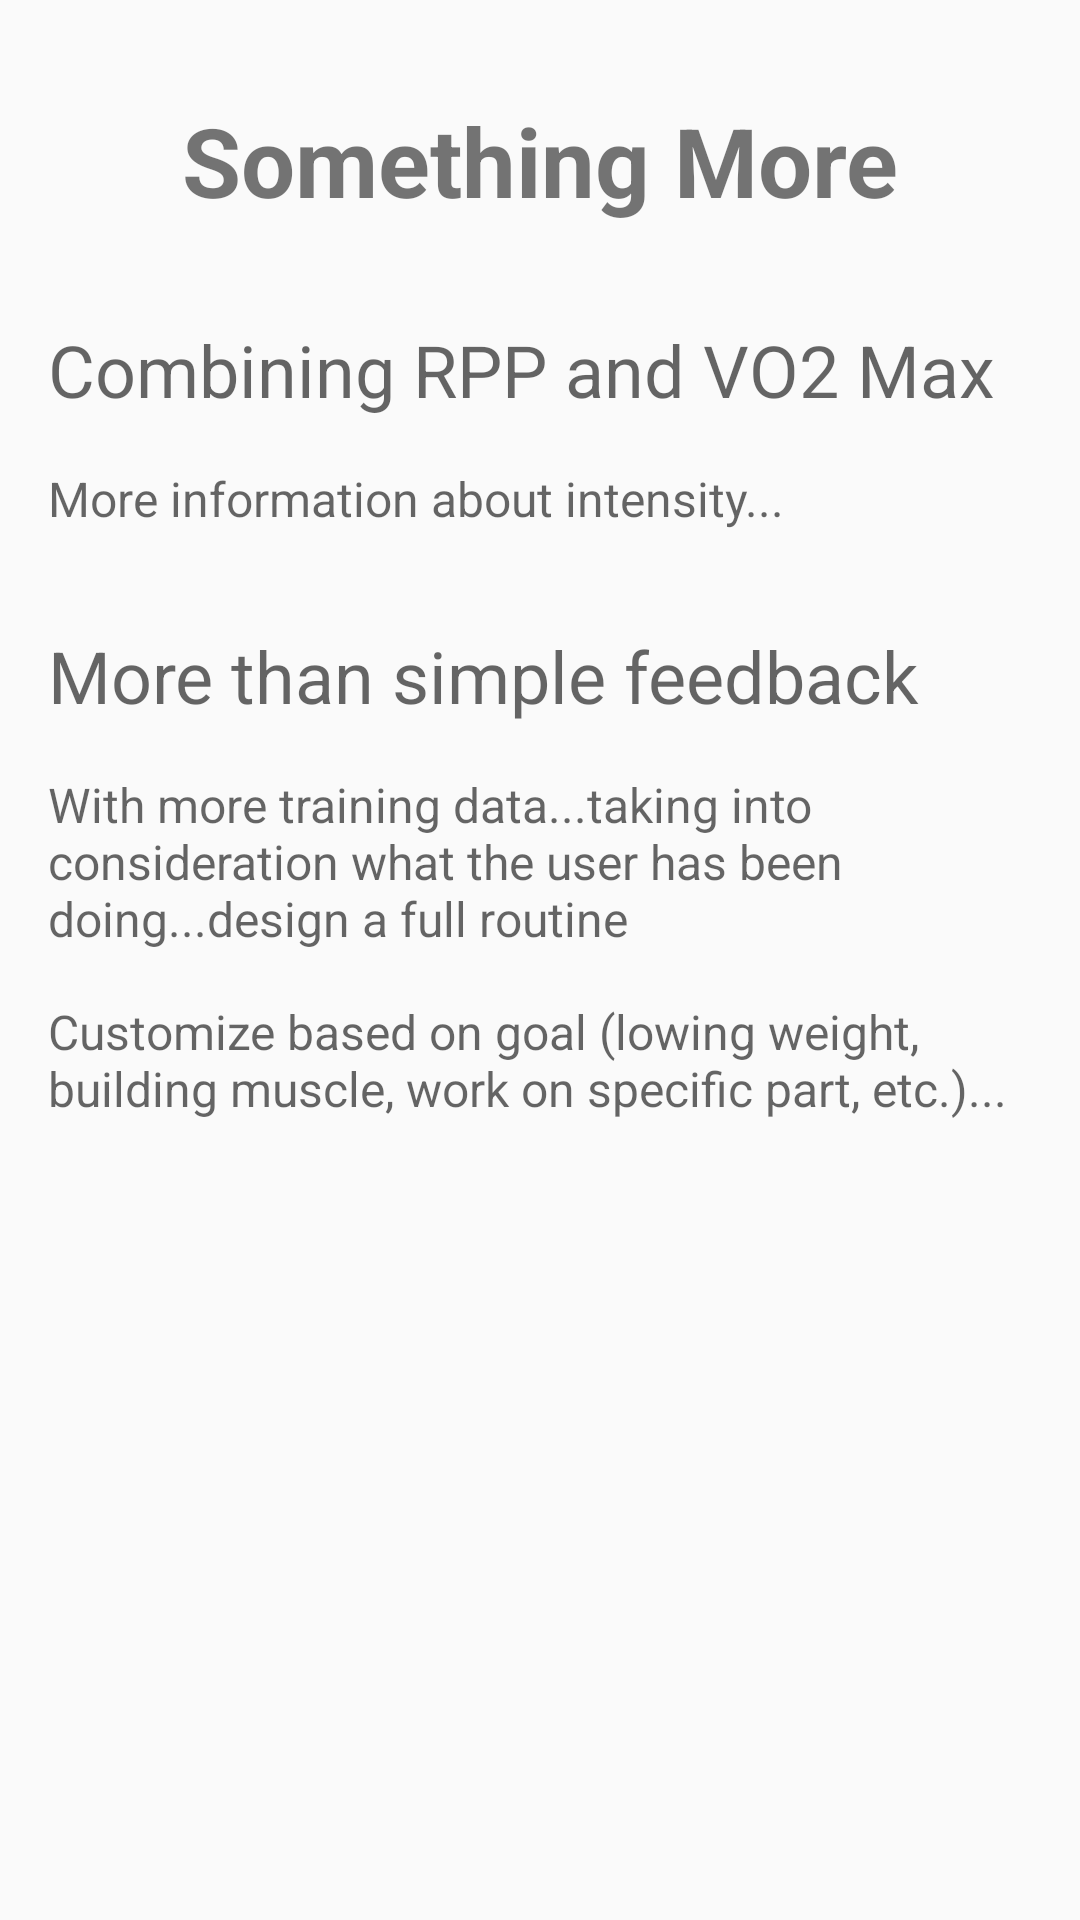

This screen was rendered from an Android layout file. Write that file and the resources it references.
<!-- AndroidManifest.xml: application theme AppTheme -->
<!-- res/layout/activity_additional.xml -->
<?xml version="1.0" encoding="utf-8"?>
<RelativeLayout xmlns:android="http://schemas.android.com/apk/res/android"
    android:layout_width="match_parent"
    android:layout_height="match_parent">

    <TextView
        android:id="@+id/add_title"
        android:text="Something More"
        android:layout_width="match_parent"
        android:layout_height="wrap_content"
        android:layout_marginTop="32dp"
        android:textSize="32sp"
        android:textStyle="bold"
        android:gravity="center_horizontal"/>

    <ScrollView
        android:layout_width="match_parent"
        android:layout_height="wrap_content"
        android:layout_below="@id/add_title"
        android:layout_marginTop = "32dp"
        android:layout_marginStart="16dp"
        android:layout_marginLeft="16dp"
        android:layout_marginEnd="16dp"
        android:layout_marginRight="16dp"
        android:layout_marginBottom="56dp"
        >

        <LinearLayout
            android:layout_width="match_parent"
            android:layout_height="wrap_content"
            android:orientation="vertical">

            <TextView style="?android:textAppearanceMedium"
                android:id="@+id/text_head1"
                android:text="Combining RPP and VO2 Max"
                android:layout_width="match_parent"
                android:layout_height="wrap_content"
                android:textSize="24sp" />

            <TextView style="?android:textAppearanceMedium"
                android:id="@+id/text_body1"
                android:text="More information about intensity..."
                android:layout_below="@id/text_head1"
                android:layout_marginTop="16dp"
                android:layout_width="match_parent"
                android:layout_height="wrap_content"
                android:textSize="16sp" />

            <TextView style="?android:textAppearanceMedium"
                android:id="@+id/text_head2"
                android:text="More than simple feedback"
                android:layout_width="match_parent"
                android:layout_height="wrap_content"
                android:layout_below="@id/text_body1"
                android:layout_marginTop="32dp"
                android:textSize="24sp" />

            <TextView style="?android:textAppearanceMedium"
                android:id="@+id/text_body2"
                android:text="With more training data...taking into consideration what the user has been doing...design a full routine"
                android:layout_below="@id/text_head2"
                android:layout_marginTop="16dp"
                android:layout_width="match_parent"
                android:layout_height="wrap_content"
                android:textSize="16sp" />

            <TextView style="?android:textAppearanceMedium"
                android:id="@+id/text_body3"
                android:text="Customize based on goal (lowing weight, building muscle, work on specific part, etc.)..."
                android:layout_below="@id/text_body2"
                android:layout_marginTop="16dp"
                android:layout_width="match_parent"
                android:layout_height="wrap_content"
                android:textSize="16sp" />

        </LinearLayout>
    </ScrollView>

</RelativeLayout>
<!-- resources referenced by this layout -->
<resources>
  <style name="AppTheme" parent="Theme.AppCompat.Light.DarkActionBar">
          
          
          <item name="colorPrimary">@color/primary</item>
  
          
          <item name="colorPrimaryDark">@color/primary_dark</item>
  
          
          <item name="colorAccent">@color/accent</item>
      </style>
  <color name="primary">#607D8B</color>
  <color name="primary_dark">#455A64</color>
  <color name="accent">#FF5252</color>
</resources>
